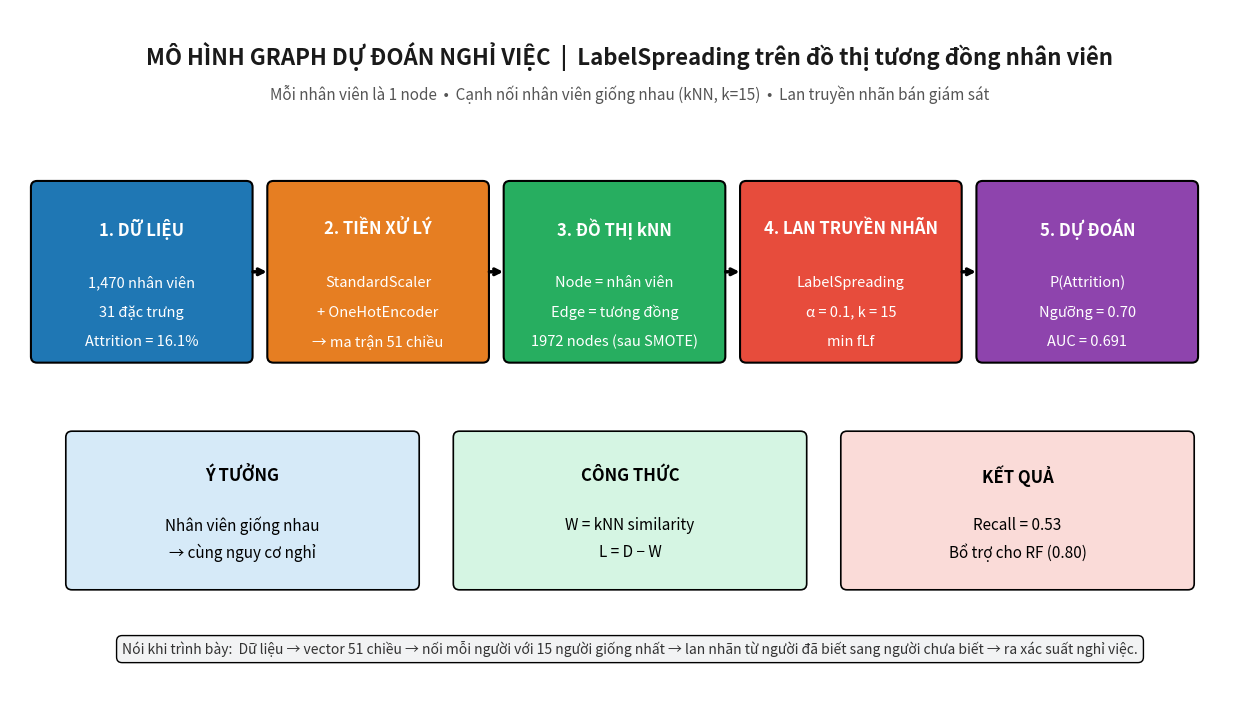

Write the Python code that produced this figure. (Note: this script raises an exception after producing the figure.)
"""draw_graph_slide.py - Diagram slide-ready cho mô hình Graph dự đoán (thuyết trình)."""
import matplotlib
matplotlib.use("Agg")
import matplotlib.pyplot as plt
import matplotlib.patches as mpatches
import numpy as np

# 16:9 slide format
fig, ax = plt.subplots(figsize=(16, 9))
fig.patch.set_facecolor("white")
ax.set_xlim(0, 16)
ax.set_ylim(0, 9)
ax.axis("off")

# Title
ax.text(8, 8.4, "MÔ HÌNH GRAPH DỰ ĐOÁN NGHỈ VIỆC  |  LabelSpreading trên đồ thị tương đồng nhân viên",
        ha="center", va="center", fontsize=16, fontweight="bold", color="#1a1a1a")
ax.text(8, 7.9, "Mỗi nhân viên là 1 node  •  Cạnh nối nhân viên giống nhau (kNN, k=15)  •  Lan truyền nhãn bán giám sát",
        ha="center", va="center", fontsize=11, color="#555555")

colors = ["#1f77b4", "#e67e22", "#27ae60", "#e74c3c", "#8e44ad"]
boxes = [
    ("1. DỮ LIỆU", "1,470 nhân viên\n31 đặc trưng\nAttrition = 16.1%"),
    ("2. TIỀN XỬ LÝ", "StandardScaler\n+ OneHotEncoder\n→ ma trận 51 chiều"),
    ("3. ĐỒ THỊ kNN", "Node = nhân viên\nEdge = tương đồng\n1972 nodes (sau SMOTE)"),
    ("4. LAN TRUYỀN NHÃN", "LabelSpreading\nα = 0.1, k = 15\nmin fLf"),
    ("5. DỰ ĐOÁN", "P(Attrition)\nNgưỡng = 0.70\nAUC = 0.691"),
]

w, h = 2.7, 2.2
y = 5.6
xs = [1.7, 4.75, 7.8, 10.85, 13.9]

for i, (title, body) in enumerate(boxes):
    x = xs[i]
    rect = mpatches.FancyBboxPatch((x-w/2, y-h/2), w, h,
        boxstyle="round,pad=0.08", facecolor=colors[i],
        edgecolor="black", linewidth=1.5)
    ax.add_patch(rect)
    ax.text(x, y+0.55, title, ha="center", va="center",
            fontsize=12, fontweight="bold", color="white")
    for j, line in enumerate(body.split("\n")):
        ax.text(x, y-0.15-j*0.38, line, ha="center", va="center",
                fontsize=10.5, color="white", fontweight="normal")
    if i < 4:
        ax.annotate("", xy=(xs[i+1]-w/2-0.05, y), xytext=(x+w/2+0.05, y),
            arrowprops=dict(arrowstyle="->", color="black", lw=2.5))

# Bottom: 3 key ideas for speaking
bottom = [
    ("Ý TƯỞNG", "Nhân viên giống nhau\n→ cùng nguy cơ nghỉ", "#d6eaf8"),
    ("CÔNG THỨC", "W = kNN similarity\nL = D − W", "#d5f5e3"),
    ("KẾT QUẢ", "Recall = 0.53\nBổ trợ cho RF (0.80)", "#fadbd8"),
]
bw, bh = 4.4, 1.9
by = 2.5
bxs = [3.0, 8.0, 13.0]
for x, (t, b, c) in zip(bxs, bottom):
    r = mpatches.FancyBboxPatch((x-bw/2, by-bh/2), bw, bh,
        boxstyle="round,pad=0.08", facecolor=c, edgecolor="black", linewidth=1.2)
    ax.add_patch(r)
    ax.text(x, by+0.45, t, ha="center", va="center", fontsize=12, fontweight="bold")
    for j, line in enumerate(b.split("\n")):
        ax.text(x, by-0.2-j*0.35, line, ha="center", va="center", fontsize=11)

ax.text(8, 0.7, "Nói khi trình bày:  Dữ liệu → vector 51 chiều → nối mỗi người với 15 người giống nhất → lan nhãn từ người đã biết sang người chưa biết → ra xác suất nghỉ việc.",
        ha="center", va="center", fontsize=10, style="italic", color="#333333",
        bbox=dict(boxstyle="round,pad=0.4", facecolor="#f2f3f4"))

plt.savefig("reports/ibm/graph_slide.png", dpi=200, bbox_inches="tight", facecolor="white")
plt.close()
print("Saved reports/ibm/graph_slide.png")
